Image classification data set "split_data" (SaiDhanyaa/Automated_Music_Genre_Classification_with_Deep_Learning_Techniques on GitHub). Class labels (10): blues, classical, country, disco, hip-hop, jazz, metal, pop, reggae, rock.

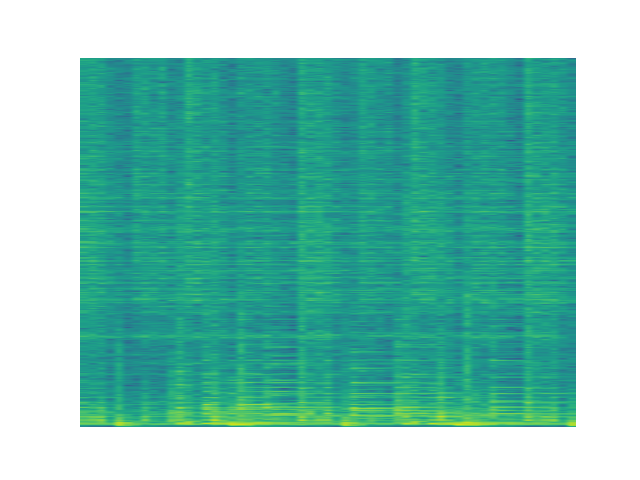
Label: jazz

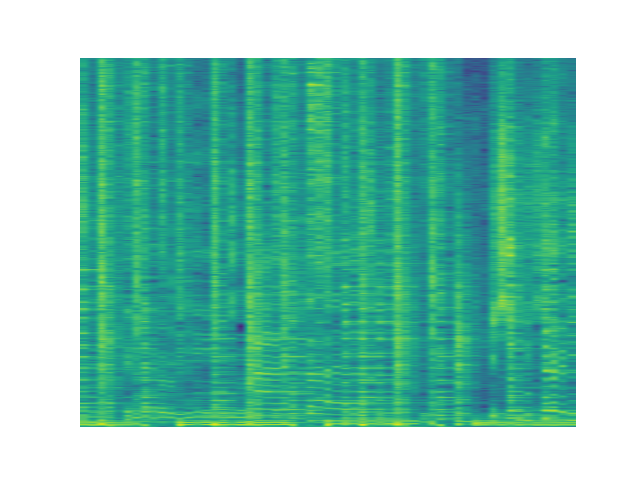
Label: reggae

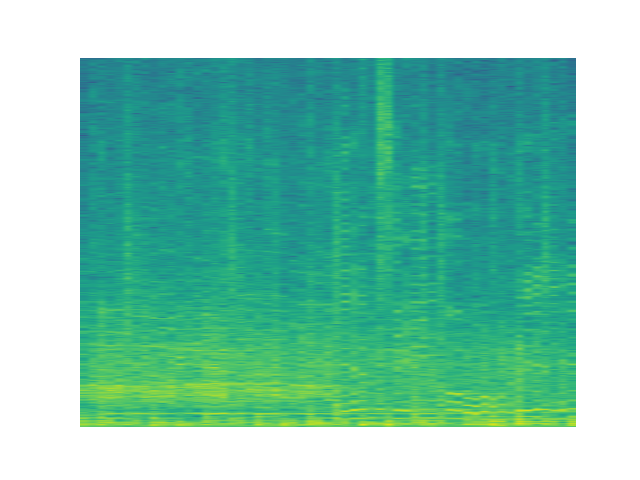
Label: pop

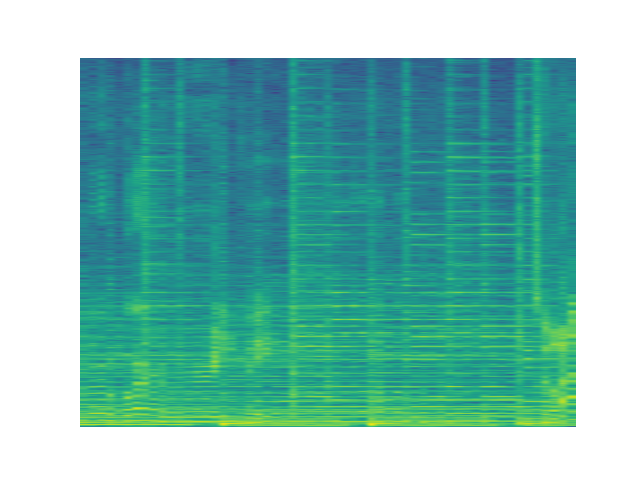
Label: country

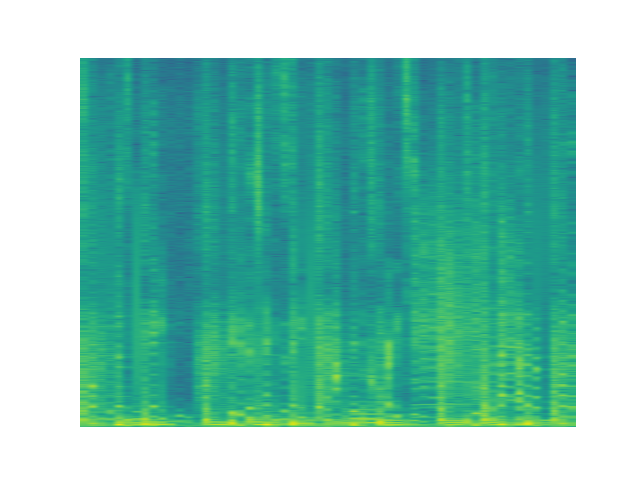
Label: hip-hop

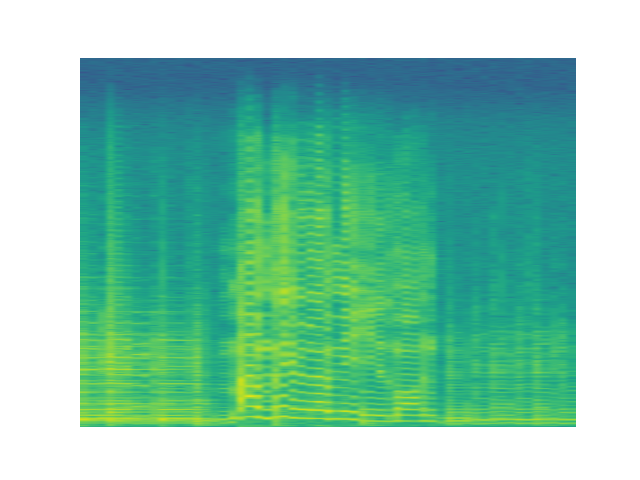
Label: blues
